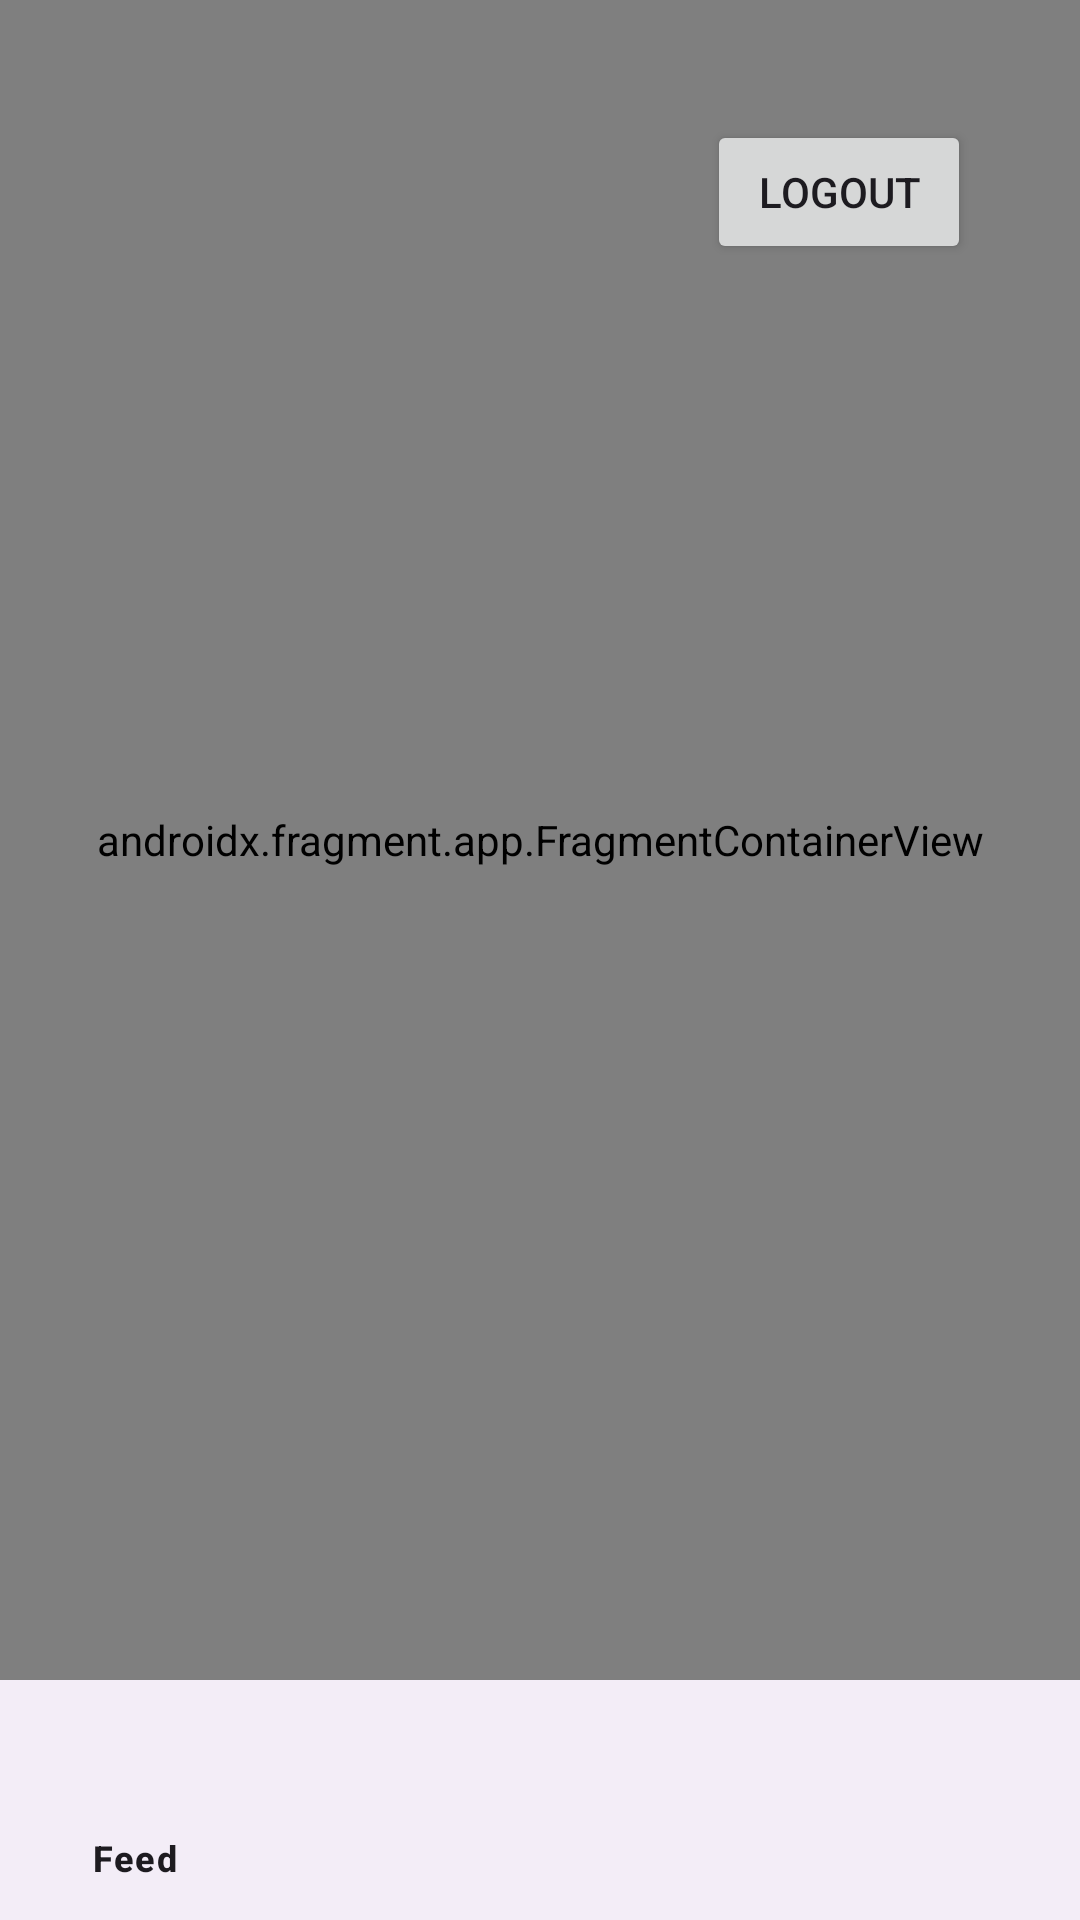

Android layout source for this screen:
<!-- AndroidManifest.xml: application theme Theme.MemeStreamApp -->
<!-- res/layout/activity_main.xml -->
<?xml version="1.0" encoding="utf-8"?>
<androidx.constraintlayout.widget.ConstraintLayout xmlns:android="http://schemas.android.com/apk/res/android"
    xmlns:app="http://schemas.android.com/apk/res-auto"
    xmlns:tools="http://schemas.android.com/tools"
    android:id="@+id/main"
    android:layout_width="match_parent"
    android:layout_height="match_parent"
    tools:context=".MainActivity">

    <com.google.android.material.bottomnavigation.BottomNavigationView
        android:id="@+id/bottomNav"
        android:layout_width="0dp"
        android:layout_height="wrap_content"
        app:layout_constraintBottom_toBottomOf="parent"
        app:layout_constraintStart_toStartOf="parent"
        app:layout_constraintEnd_toEndOf="parent"
        app:menu="@menu/bottom_nav_menu" />


    <androidx.fragment.app.FragmentContainerView
        android:id="@+id/nav_host_fragment"
        android:name="androidx.navigation.fragment.NavHostFragment"
        android:layout_width="0dp"
        android:layout_height="0dp"
        app:defaultNavHost="true"
        app:navGraph="@navigation/nav_graph"
        app:layout_constraintTop_toTopOf="parent"
        app:layout_constraintStart_toStartOf="parent"
        app:layout_constraintEnd_toEndOf="parent"
        app:layout_constraintBottom_toTopOf="@id/bottomNav" />




    <Button
        android:id="@+id/btnLogout"
        android:layout_width="wrap_content"
        android:layout_height="wrap_content"
        android:layout_marginTop="40dp"
        android:text="LOGOUT"
        app:layout_constraintEnd_toEndOf="parent"
        app:layout_constraintHorizontal_bias="0.867"
        app:layout_constraintStart_toStartOf="parent"
        app:layout_constraintTop_toTopOf="parent" />


</androidx.constraintlayout.widget.ConstraintLayout>
<!-- resources referenced by this layout -->
<resources>
  <style name="Theme.MemeStreamApp" parent="Base.Theme.MemeStreamApp" />
  <style name="Base.Theme.MemeStreamApp" parent="Theme.Material3.DayNight.NoActionBar">
          
          
      </style>
</resources>
